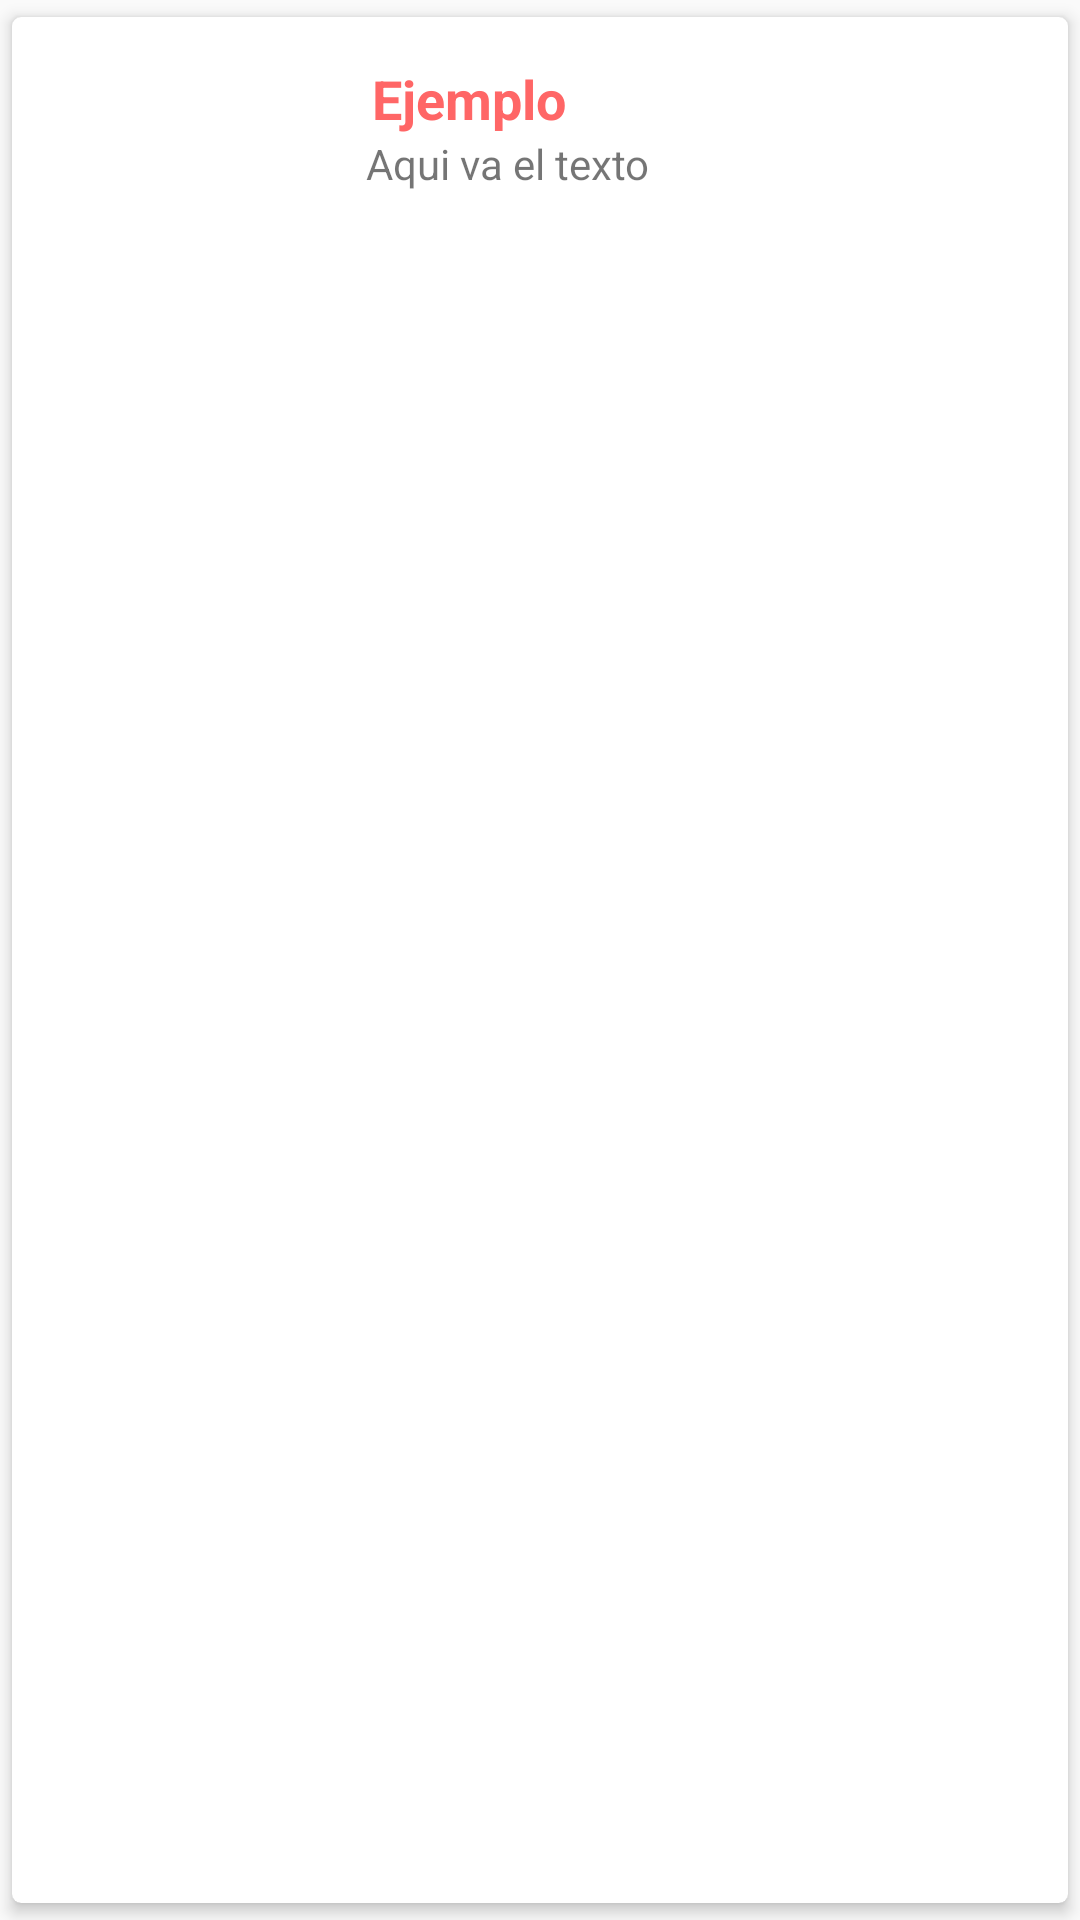

Here is an Android app screen rendered from its layout file. Give the layout XML and the strings, colors and styles it references.
<!-- AndroidManifest.xml: application theme Theme.AppCompat.Light.NoActionBar -->
<!-- res/layout/lista_equipo_metrologia.xml -->
<?xml version="1.0" encoding="utf-8"?>
<androidx.cardview.widget.CardView
    xmlns:android="http://schemas.android.com/apk/res/android" android:layout_width="match_parent"
    xmlns:app="http://schemas.android.com/apk/res-auto"
    xmlns:tools="http://schemas.android.com/tools"
    android:orientation="vertical"
    android:layout_height="wrap_content"
    app:cardCornerRadius="3dp"
    app:cardElevation="3dp"
    app:cardUseCompatPadding="true"
    tools:ignore="HardcodedText">

    <RelativeLayout
        android:layout_width="match_parent"
        android:layout_height="wrap_content"
        android:padding="10dp">
        <ImageView
            android:id="@+id/imagen_equipo_metrologia"
            android:layout_width="100dp"
            android:layout_height="100dp"
            android:src="@drawable/ic_launcher_background"
            tools:ignore="ContentDescription">

        </ImageView>

        <TextView
            android:id="@+id/titulo_equipo_metrologia"
            android:layout_width="wrap_content"
            android:layout_height="wrap_content"
            android:layout_toEndOf="@id/imagen_equipo_metrologia"
            android:layout_marginStart="10dp"
            android:layout_marginTop="5dp"
            android:text="Ejemplo"
            android:textColor="@color/principal_rojo"
            android:textSize="18sp"
            android:textStyle="bold" />

        <TextView
            android:id="@+id/descripcion_equipo_metrologia"
            android:layout_width="wrap_content"
            android:layout_height="wrap_content"
            android:layout_below="@id/titulo_equipo_metrologia"
            android:layout_toEndOf="@id/imagen_equipo_metrologia"
            android:layout_marginStart="8sp"
            android:text="Aqui va el texto "
            android:textSize="14sp" />
    </RelativeLayout>

</androidx.cardview.widget.CardView>
<!-- resources referenced by this layout -->
<resources>
  <color name="principal_rojo">#FF6666</color>
</resources>
